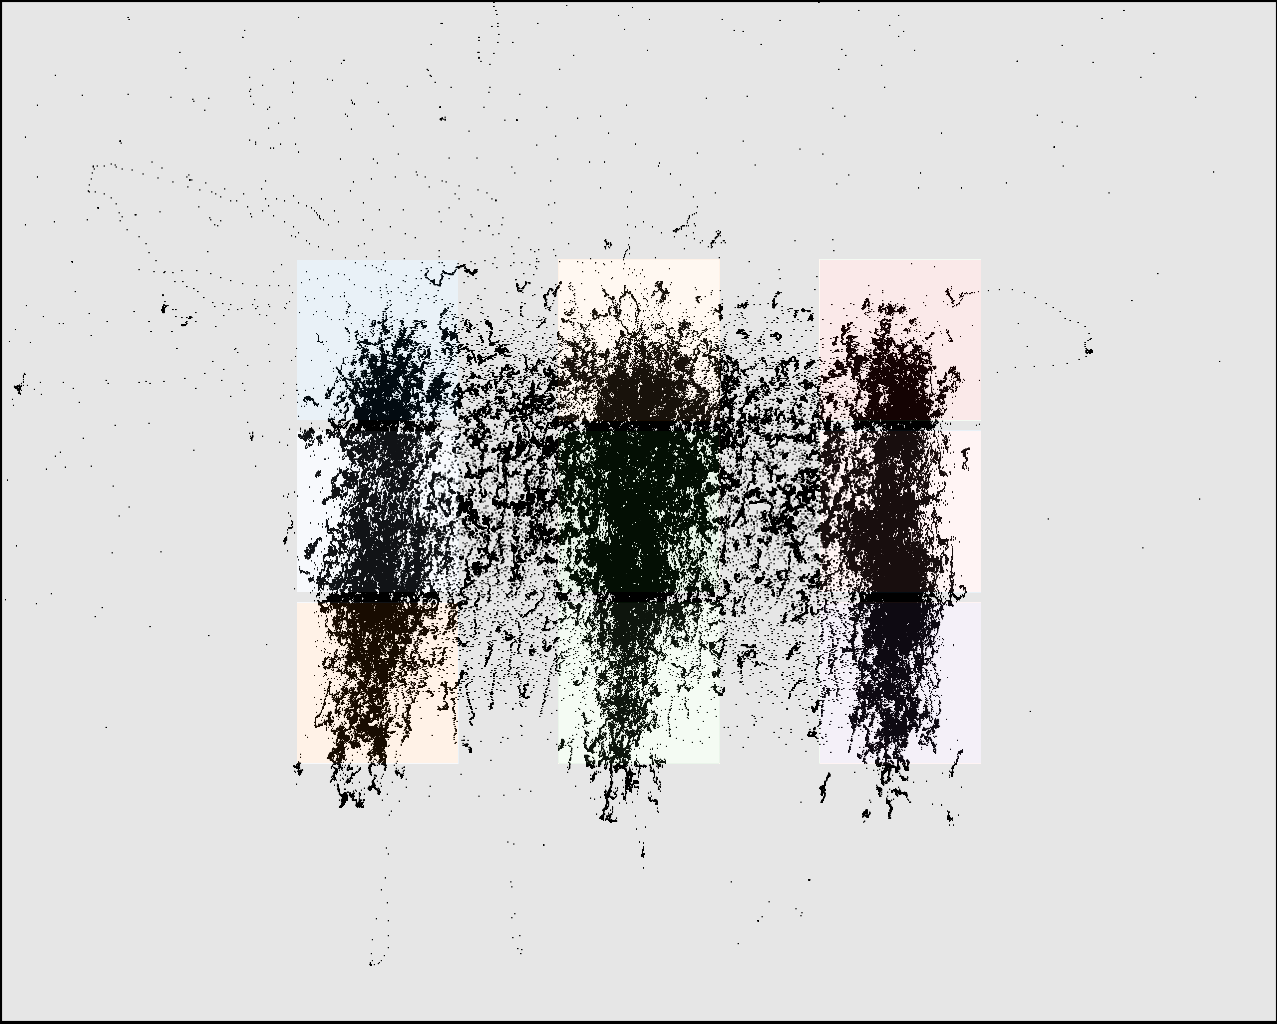

Data behind this chart, as committed beside it:
click0, click1, click2, click3, click4, click5, click6, click7, click8
381, 381, 382, 638, 639, 638, 889, 890, 894
391, 556, 724, 402, 576, 743, 393, 557, 721
